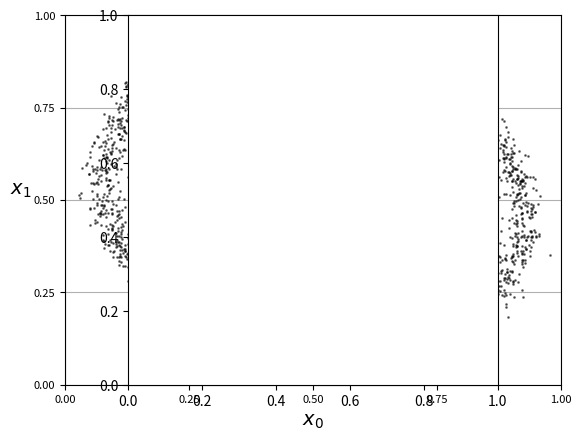

Write the Python code that produced this figure.
import matplotlib.pyplot as plt
import numpy             as np
import random            as rnd
import math
import pylab

# Function: Generate sinusoidal test data.

def generate_data_sinusoid  ( data, n ):
    
    # local constants
    
    PI = math.pi
    
    # Data paramters.

    f = 1.0
    a = 0.5
    p = 0.0    # 3 * PI / 2
    
    # Initialize loop parameters.
    
    x_min  = 0.0
    x_max  = 1.0
    x_step = x_max / ( n - 1 )
    
    # Generate data    
    
    for x in np.arange ( x_min, x_max + x_step, x_step ):
        
        y = ( a / 2.0 ) * math.sin ( ( 2*PI * x * f ) + p ) + 0.5
        
        data.append ( [ x, y ] )
    
    return data

# Function generate gausian spirals.

def generate_data_gausian_archimedean_spiral ( data, x, y, sigma, turn_count, spiral_count, data_count ):
    
    # local constants
    
    PI = math.pi
    MU = 0.0        
    
    # Convert integers for floats for floating point calculations.
    
    f_spiral_count = float ( spiral_count )
    f_data_count   = float ( data_count )    
    
    # Configure polar coordinate space.
    
    t_min   = 0.0
    t_max   = 1.0
    r_scale = 0.3
    
    # Configure Archimedean spiral parameters.
    
    a = 1.5     # Spiral polar gradient.
    b = 0.15     # Spiral polar r intercept. 
    
    # Compute angular step sise that acomodates total data point count in 2*PI radians..
    
    t_step = f_spiral_count * t_max / ( f_data_count )
    
    # Compute radial phase step, for incrementing the phase of multiple spirals.
    
    t_phase_min  = 0.0
    t_phase_max  = 2 * PI
    t_phase_step = 2 * PI / f_spiral_count
    
    # Generate Gausian Archimedean spiral data.
    
    for t_phase in np.arange ( t_phase_min, t_phase_max, t_phase_step ):
    
        for t in np.arange ( t_min, t_max, t_step ):
            
            # Compute Archimedean spiral. i.e. A strait line in polar space.
            
            r = a*t + b
            
            # Compute turn count.
            
            t = t * turn_count 
            
            # Apply Gausian distortion.
            
            t += np.random.normal ( MU, sigma )
            r += np.random.normal ( MU, sigma )
                    
            # Scale polar r axis.
            
            r *= r_scale
            
            # Convert t to radians
            
            t_rad = 2.0 * PI * t
            
            # Compute phase shift for current spiral arm.
            
            t_rad += t_phase
                    
            # Perform cartesian to polar projection.        
            
            x_polar = x + r * math.sin ( t_rad )
            y_polar = y + r * math.cos ( t_rad )
            
            # Generate data point.
            
            data.append ( [ x_polar, y_polar ] )
    
    return data

# Function: Generate Gausian cluster.

def generate_data_gausian_cluster ( data, x, y, sigma, data_count ):
    
    # Local data.
    
    mu = 0.0        
        
    # Generate data    
    
    for i in range ( data_count ):
        
        x_variance = 0.5 * np.random.normal ( mu, sigma )
        y_variance = 0.5 * np.random.normal ( mu, sigma )
        
        xd = x + x_variance
        yd = y + y_variance
        
        data.append ( [ xd, yd ] )
    
    return data
    
# Function: Generae randome gausian clusters.
    
def generate_data_random_gausian_clusters ( data, x, y, radius, sigma_min, sigma_max, cluster_count, data_count ):
    
    # Validate data inputs.
    
    if radius < 0.0:
        radius = 0.0
    
    if sigma_min < 0.0:
        sigma_min = 0.0
    
    if sigma_max < sigma_min:
        sigma_max = sigma_min
        
    if ( cluster_count < 0.0 ):
        cluster_count = 0.0

    if ( data_count < 0.0 ):
        data_count = 0.0
    
    # Convert integer counts to reals for use in floating point computations.

    dn  = float ( data_count )    
    cn  = float ( cluster_count )
    
    # Compute the number of data points per clister.    
    
    dcn = dn / cn
    
    # Generate data.
    
    for ci in range ( cluster_count ):
        
        # compute random locaton for data cluster.
        
        xr = radius * ( 2.0 * np.random.random() - 1.0 )
        yr = radius * ( 2.0 * np.random.random() - 1.0 )
        
        # Compute random sigma.
        
        sr = sigma_min + ( sigma_max - sigma_min ) * np.random.random()
        
        # Generate gausian distribution.
        
        xd = x + xr 
        yd = y + yr
        
        data = generate_data_gausian_cluster ( data, xd, yd, sr, int ( round ( dcn ) ) )
    
    # return data to caller.
    
    return data
    

# Function: Generate Gausian ring cluster.

def generate_data_gausian_ring ( data, x, y, radius, sigma, data_count ):
    
    # local constants
    
    PI = math.pi    
    
    # Local data.
    
    mu = 0.0    
        
    # General outer cluster.
    
    for i in range ( data_count ):
        
        random_angle    = 2.0 * PI * np.random.random ()
        radius_variance = radius + np.random.normal ( mu, sigma )
                
        xd = x + radius_variance * math.sin ( random_angle )
        yd = y + radius_variance * math.cos ( random_angle )
        
        data.append ( [ xd, yd ] )    
    
    return data

# Function: Generate Gausian ring formation.

def generate_data_gausian_ring_formation ( data, x, y, radius_min, radius_max, sigma, cluster_count, data_count ):
    
    # local constants
    
    PI = math.pi  
    
    # Validate input parameters.

    if ( radius_min > radius_max ):
        radius_max = radius_min

    if data_count < 0:
        data_count = 0

    if cluster_count <= 0:
        cluster_count = 1
        
    # Compute radius step size.
    
    if cluster_count > 1:
        radius_step  = ( radius_max - radius_min ) / ( cluster_count - 1 )
    else:
        radius_step = 0.0
    
    # Generate cluster data.
    
    radius = radius_min
    
    if radius_min > 0:
        
        # If the minimum radius is greater than 0, then we will not include a cantral gausian distribution cluster.
        # - As such, the cluster data count factor is computerd diferently, because it excludes consideration
        #   for the a cantral gausian distribution cluster, who's data count is computered difrently to the rest
        #   of the gausian ring clusters.
        
        # Compute the data count factor used, to compute the number of datapoints to include in each concentric cluster.
        
        nc = float ( cluster_count )
        nd = float ( data_count )
        
        cluster_data_count_factor = nd / ( 0.5 * nc * ( nc + 1.0 ) )
        
        # Generate clusters.
        
        for cluster_index in range ( cluster_count ):
            
            # Compute the number of data points to include in this cluster.
            
            i = float ( cluster_index )
            
            cluster_data_count = ( i + 1 ) * cluster_data_count_factor
            
            # Generate cluster data.
            
            data = generate_data_gausian_ring ( data, x, y, radius, sigma, int ( round ( cluster_data_count ) ) )
            
            # Update radius for next concentric cluster.
            
            radius += radius_step        
    else:
        
        # If the minimum radius is zero, then we  shall include a cantral Gausian distribution.
        # - As such, our computation for the cluster data count factor will be altered to acomodate the
        #   number of data samples to generate for the central cluster, as the central cluster data 
        #   count is computered diferently.
        
        # Compute the data count factor used, to compute the number of datapoints to include in each concentric cluster.
        
        nc = float ( cluster_count )
        nd = float ( data_count )
        
        if nc * ( PI * nc + 1.0 ) != PI * nc:        
            cluster_data_count_factor = ( 2.0 * PI * nd ) / ( PI * nc**2 - PI * nc + nc )
        else:
            cluster_data_count_factor = 0
            
        # Generate clusters.
            
        for cluster_index in range ( cluster_count ):
            
            # Compute the number of data points to include in this cluster.
            
            i = float ( cluster_index )
            
            cluster_data_count = cluster_data_count_factor / ( 2.0 * PI ) + i * cluster_data_count_factor
            
            # Generate cluster data.            
            
            if cluster_index > 0:                            
                sigma_scale = 1.0
                data        = generate_data_gausian_ring ( data, x, y, radius, sigma * sigma_scale, int ( round ( cluster_data_count ) ) )
            else:                                
                sigma_scale = 2.0
                data        = generate_data_gausian_cluster ( data, x, y, sigma * sigma_scale, int ( round ( cluster_data_count ) ) )
            
            # Update radius for next concentric cluster.
            
            radius += radius_step     
        
    # Return data.
    
    return data


# Plot data.
    
def plot_data ( data ):
    
    # Constants

    X = 0
    Y = 1
    
    # Local variables.
    
    font_size_label = 14
    font_size_tick  = 8
    
    xy_unit = 0.25    
    
    x_min  = 0.0
    x_max  = 1.0
    x_unit = xy_unit    
    
    y_min  = 0.0    
    y_max  = 1.0    
    y_unit = xy_unit
    
    x_label = r'$x_0$'
    y_label = r'$x_1$' + ' '*4
    
    line_style   = ''    
    marker_style = '.'    
    plot_color   = 'k'
    plot_style   = plot_color + marker_style + line_style
    
    # Initialize axis ranges.
    
    x_range = np.arange ( x_min, x_max + x_unit, x_unit )
    y_range = np.arange ( y_min, y_max + y_unit, y_unit )        
    
    # Configure figure.
    
    plt.plot( data[:,X], data[:,Y], plot_style, markersize = 2, alpha = 0.5 )

    plt.xticks ( x_range, fontsize = font_size_tick )
    plt.yticks ( y_range, fontsize = font_size_tick )
    
    pylab.ylim ( [ x_min, x_max ] )
    pylab.xlim ( [ y_min, y_max ] )

    plt.xlabel ( x_label, fontsize = font_size_label )
    plt.ylabel ( y_label, fontsize = font_size_label, rotation = 0 )
    
    plt.grid ( True )
    plt.axes().set_aspect ( 'equal' )

    plt.show()    

# Function: Main program function.    
    
def main ():
    
    # Configure data parameters.
    
    x            = 0.5
    y            = 0.5 
    turn_count   = 1.5
    sigma        = 0.05   
    spiral_count = 2    
    data_count   = 1024 * 6
    
    # Generate data.    
    
    data = []        
    data = generate_data_gausian_archimedean_spiral ( data, x, y, sigma, turn_count, spiral_count, data_count )
    
    # Plot data
    
    np_data = np.array ( data )
    plot_data ( np_data )
    
    # Test
    
    print ( 'generator_function     = ' + '"gausian_archimedean_spiral"' )    
    print ( 'translation.x          = ' + str ( x ) ) 
    print ( 'translation.y          = ' + str ( y ) ) 
    print ( 'gausian.sigma          = ' + str ( sigma ) ) 
    print ( 'gausian.mu             = ' + str ( 0.0 ) ) 
    print ( 'data_count             = ' + str ( len(data) ) ) 
    print ( 'spiral_count           = ' + str ( spiral_count ) ) 
    print ( 'archimedean_turn_count = ' + str ( turn_count ) )
    
    
# Program entry point.    
    
main ()